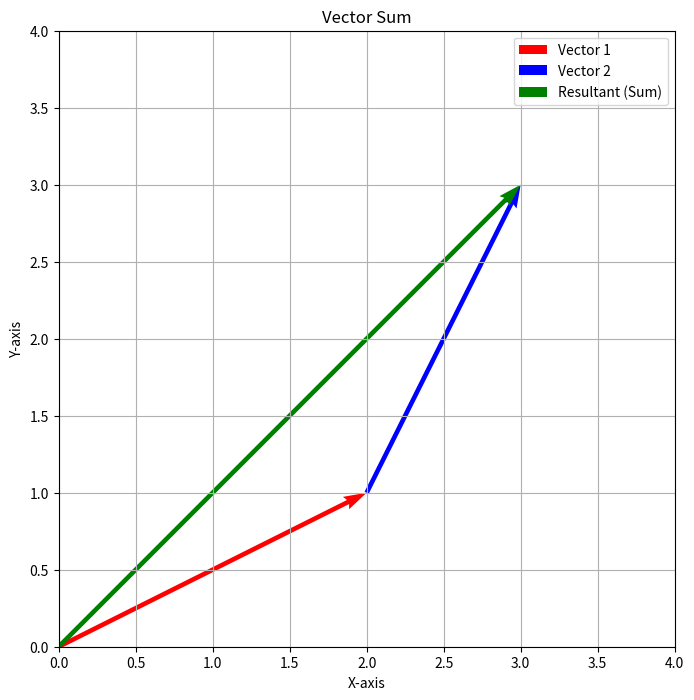

The matplotlib source for this figure:
import matplotlib.pyplot as plt
import numpy as np

# Define the vectors. In this case, let's reverse the order to see that
# the result is the same no matter the order
vector2 = np.array([1, 2])
vector1 = np.array([2, 1])

# The sum of the 2 vectors
resultant = vector1 + vector2

# Plot the vectors
# plt.figure() creates a new figure (a blank canvas) for plotting.
# figsize=(8, 8) sets the size of the canvas to be 8x8 inches.
plt.figure(figsize=(8, 8))

# plt.quiver is used to plot arrows.
# The first two 0 values represent the starting point of the vector (the origin (0,0)
# angles='xy' ensures that the arrow is drawn based on x and y coordinates.
# scale_units='xy' and scale=1 make sure that the arrow length matches the actual length of the vector.
# color='r' collor of the vector
# label='Vector 1' is the label used in the legend.


# Representation of the first vector.
plt.quiver(
    0,
    0,
    vector1[0],
    vector1[1],
    angles="xy",
    scale_units="xy",
    scale=1,
    color="r",
    label="Vector 1",
)


# Representation of the second vector. The starting point of the second vector
# is the end of the first vector
plt.quiver(
    vector1[0],
    vector1[1],
    vector2[0],
    vector2[1],
    angles="xy",
    scale_units="xy",
    scale=1,
    color="b",
    label="Vector 2",
)

# Representation of the sum of the 2 previous vectors
plt.quiver(
    0,
    0,
    resultant[0],
    resultant[1],
    angles="xy",
    scale_units="xy",
    scale=1,
    color="g",
    label="Resultant (Sum)",
)

#  Set Up the Plot Appearance
# Set the grid, limits, and labels

# set the limits of the x and y axes, allowing enough space to show all the vectors.
plt.xlim(0, 4)
plt.ylim(0, 4)

# adds a grid to the plot, making it easier to visualize coordinates.
plt.grid()

# plt.axhline() and plt.axvline() draw horizontal and vertical lines
# at 𝑦 = 0 and x=0 to represent the x- and y-axes.
plt.axhline(0, color="black", linewidth=0.5)
plt.axvline(0, color="black", linewidth=0.5)

# plt.gca().set_aspect('equal') makes sure that one unit on the x-axis is the same length as one unit on the y-axis, so the vectors' lengths are accurate.
plt.gca().set_aspect("equal", adjustable="box")

# plt.legend() displays the labels of the arrows (from label in plt.quiver).
plt.legend()

# Set the title and axis labels
plt.title("Vector Sum")
plt.xlabel("X-axis")
plt.ylabel("Y-axis")

# Show the plot
plt.show()
print(".")
print("end")
